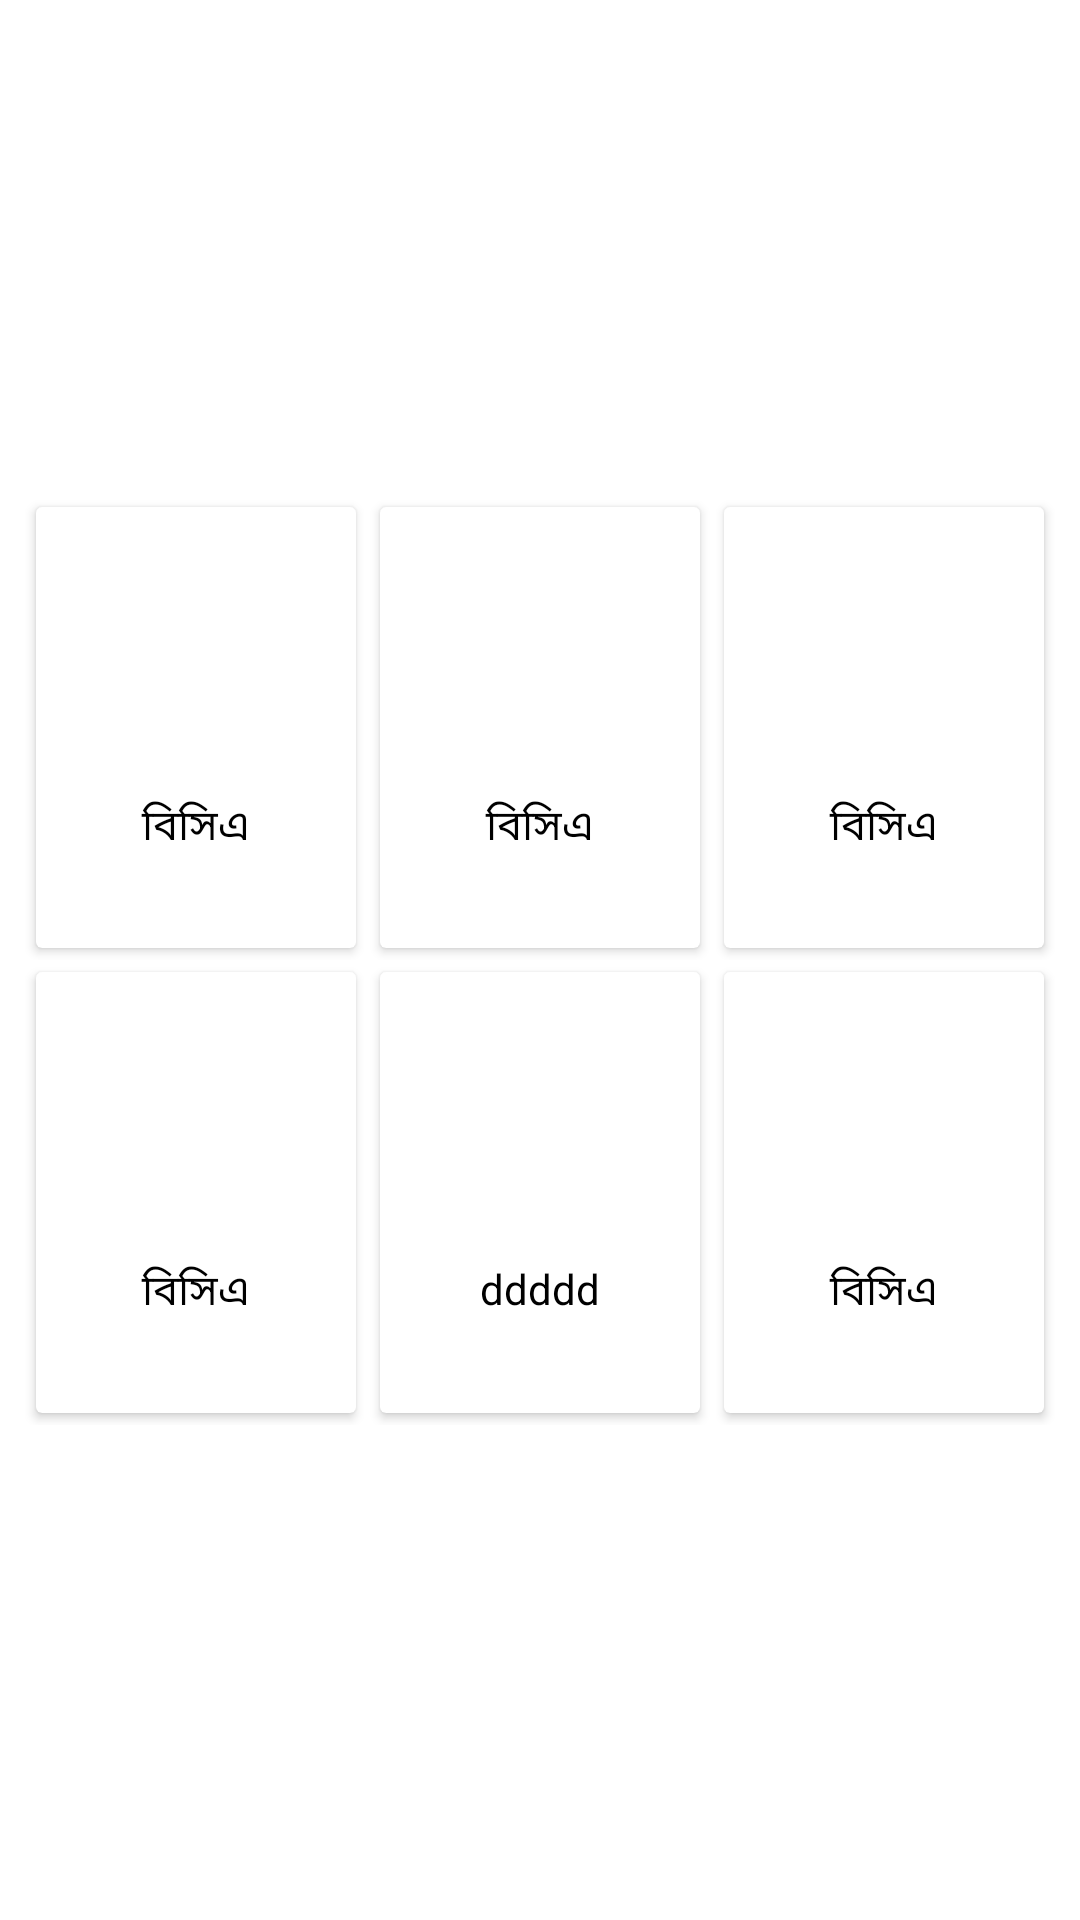

Android layout source for this screen:
<!-- AndroidManifest.xml: application theme AppTheme -->
<!-- res/layout/home_card_grid.xml -->
<?xml version="1.0" encoding="utf-8"?>
<androidx.constraintlayout.widget.ConstraintLayout xmlns:android="http://schemas.android.com/apk/res/android"
    android:layout_width="match_parent"
    android:layout_height="match_parent"
    xmlns:app="http://schemas.android.com/apk/res-auto">

    <LinearLayout
        android:layout_width="match_parent"
        android:layout_height="wrap_content"
        android:layout_marginStart="8dp"
        android:layout_marginTop="8dp"
        android:layout_marginEnd="8dp"
        android:layout_marginBottom="8dp"
        android:orientation="vertical"
        app:layout_constraintBottom_toBottomOf="parent"
        app:layout_constraintEnd_toEndOf="parent"
        app:layout_constraintStart_toStartOf="parent"
        app:layout_constraintTop_toTopOf="parent">

        <LinearLayout
            android:layout_width="match_parent"
            android:layout_height="155dp"
            android:orientation="horizontal"
            android:weightSum="3">

            <androidx.cardview.widget.CardView
                android:layout_width="0dp"
                android:layout_height="wrap_content"
                android:layout_margin="4dp"
                android:layout_weight="1">

                <LinearLayout
                    android:layout_width="match_parent"
                    android:layout_height="match_parent"
                    android:orientation="vertical"
                    android:padding="32dp">

                    <ImageView
                        android:layout_width="64dp"
                        android:layout_height="64dp"
                        android:layout_gravity="center"
                        android:src="@drawable/ic_baseline_library_books_24" />

                    <TextView
                        android:layout_width="match_parent"
                        android:layout_height="wrap_content"
                        android:text="বিসিএস স্পেশাল"
                        android:textAlignment="center"
                        android:textColor="@color/colorBlack" />

                </LinearLayout>

            </androidx.cardview.widget.CardView>

            <androidx.cardview.widget.CardView
                android:layout_width="0dp"
                android:layout_height="wrap_content"
                android:layout_margin="4dp"
                android:layout_weight="1">

                <LinearLayout
                    android:layout_width="match_parent"
                    android:layout_height="match_parent"
                    android:orientation="vertical"
                    android:padding="32dp">

                    <ImageView
                        android:layout_width="64dp"
                        android:layout_height="64dp"
                        android:layout_gravity="center"
                        android:src="@drawable/ic_baseline_library_books_24" />

                    <TextView
                        android:layout_width="match_parent"
                        android:layout_height="wrap_content"
                        android:text="বিসিএস স্পেশাল"
                        android:textAlignment="center"
                        android:textColor="@color/colorBlack" />

                </LinearLayout>

            </androidx.cardview.widget.CardView>

            <androidx.cardview.widget.CardView
                android:layout_width="0dp"
                android:layout_height="wrap_content"
                android:layout_margin="4dp"
                android:layout_weight="1">

                <LinearLayout
                    android:layout_width="match_parent"
                    android:layout_height="match_parent"
                    android:orientation="vertical"
                    android:padding="32dp">

                    <ImageView
                        android:layout_width="64dp"
                        android:layout_height="64dp"
                        android:layout_gravity="center"
                        android:src="@drawable/ic_baseline_library_books_24" />

                    <TextView
                        android:layout_width="match_parent"
                        android:layout_height="wrap_content"
                        android:text="বিসিএস স্পেশাল"
                        android:textAlignment="center"
                        android:textColor="@color/colorBlack" />

                </LinearLayout>

            </androidx.cardview.widget.CardView>

        </LinearLayout>

        <LinearLayout
            android:layout_width="match_parent"
            android:layout_height="155dp"
            android:orientation="horizontal"
            android:weightSum="3">

            <androidx.cardview.widget.CardView
                android:layout_width="0dp"
                android:layout_height="wrap_content"
                android:layout_margin="4dp"
                android:layout_weight="1">

                <LinearLayout
                    android:layout_width="match_parent"
                    android:layout_height="match_parent"
                    android:orientation="vertical"
                    android:padding="32dp">

                    <ImageView
                        android:layout_width="64dp"
                        android:layout_height="64dp"
                        android:layout_gravity="center"
                        android:src="@drawable/ic_baseline_library_books_24" />

                    <TextView
                        android:layout_width="match_parent"
                        android:layout_height="wrap_content"
                        android:text="বিসিএস স্পেশাল"
                        android:textAlignment="center"
                        android:textColor="@color/colorBlack" />

                </LinearLayout>

            </androidx.cardview.widget.CardView>

            <androidx.cardview.widget.CardView
                android:layout_width="0dp"
                android:layout_height="wrap_content"
                android:layout_margin="4dp"
                android:layout_weight="1">

                <LinearLayout
                    android:layout_width="match_parent"
                    android:layout_height="match_parent"
                    android:orientation="vertical"
                    android:padding="32dp">

                    <ImageView
                        android:layout_width="64dp"
                        android:layout_height="64dp"
                        android:layout_gravity="center"
                        android:src="@drawable/ic_baseline_library_books_24" />

                    <TextView
                        android:layout_width="match_parent"
                        android:layout_height="wrap_content"
                        android:text="dddddd"
                        android:textAlignment="center"
                        android:textColor="@color/colorBlack" />

                </LinearLayout>

            </androidx.cardview.widget.CardView>

            <androidx.cardview.widget.CardView
                android:layout_width="0dp"
                android:layout_height="wrap_content"
                android:layout_margin="4dp"
                android:layout_weight="1">

                <LinearLayout
                    android:layout_width="match_parent"
                    android:layout_height="match_parent"
                    android:orientation="vertical"
                    android:padding="32dp">

                    <ImageView
                        android:layout_width="64dp"
                        android:layout_height="64dp"
                        android:layout_gravity="center"
                        android:src="@drawable/ic_baseline_library_books_24" />

                    <TextView
                        android:layout_width="match_parent"
                        android:layout_height="wrap_content"
                        android:text="বিসিএস স্পেশাল"
                        android:textAlignment="center"
                        android:textColor="@color/colorBlack" />

                </LinearLayout>

            </androidx.cardview.widget.CardView>

        </LinearLayout>



    </LinearLayout>

</androidx.constraintlayout.widget.ConstraintLayout>
<!-- resources referenced by this layout -->
<resources>
  <color name="colorBlack">#000000</color>
  <style name="AppTheme" parent="Theme.MaterialComponents.Light.NoActionBar">
          
          <item name="colorPrimary">@color/colorPrimary</item>
          <item name="colorPrimaryDark">@color/colorPrimaryDark</item>
          <item name="colorAccent">@color/colorAccent</item>
  
      </style>
  <color name="colorPrimary">#2471A3</color>
  <color name="colorPrimaryDark">#124464</color>
  <color name="colorAccent">#2999E1</color>
</resources>
